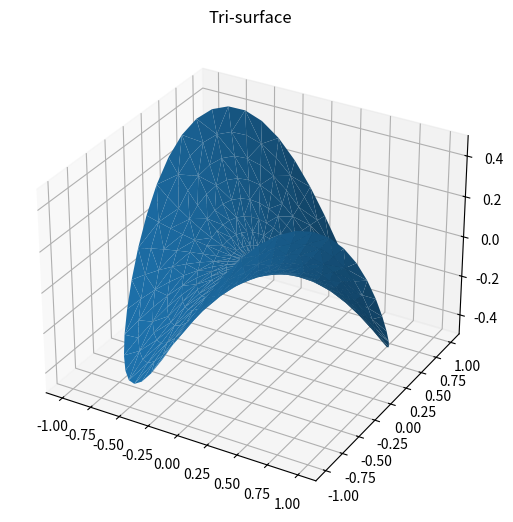

Reproduce this figure in Python.
'''reference: https://matplotlib.org/mpl_toolkits/mplot3d/tutorial.html'''
import numpy as np
import matplotlib.tri as mtri
import matplotlib.pyplot as plt
from mpl_toolkits.mplot3d import Axes3D, axes3d

def plt_tri_surface():
    r = np.linspace(0, 1, 10)[:,np.newaxis]
    theta = np.linspace(0, 2*np.pi, 50)[np.newaxis]
    x = (r*np.cos(theta)).reshape(-1)
    y = (r*np.sin(theta)).reshape(-1)
    z = np.sin(-x*y)

    hFig = plt.figure()
    hAxes = hFig.add_axes([0,0,1,1], projection='3d')
    hAxes.plot_trisurf(x, y, z, linewidth=0.2, antialiased=True)
    hAxes.set_title('Tri-surface')
    hFig.show()


if __name__=='__main__':
    plt_tri_surface()
